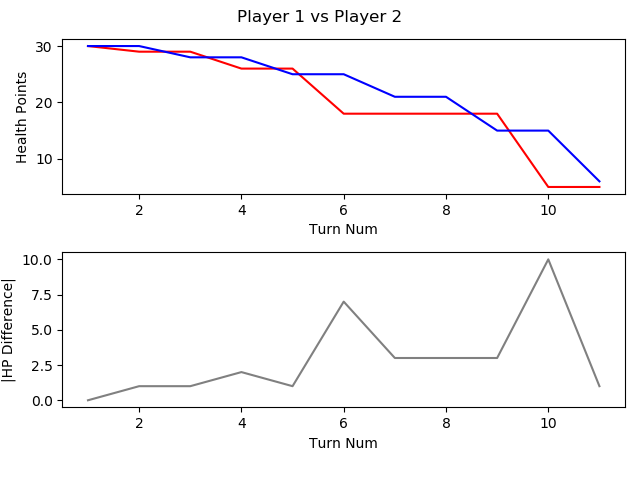

Data behind this chart, as committed beside it:
, TURN_NO, P1_HEALTH, P2_HEALTH, CURRENT_PLAYER, AMOUNTHEALEDTHISTURN, NUMATTACKSTHISTURN, NUMCARDSDRAWNTHISTURN, NUMCARDSPLAYEDTHISTURN, NUMCARDSTODRAW, NUMELEMENTALSPLAYEDLASTTURN, NUMELEMENTALSPLAYEDTHISTURN, NUMFRIENDLYMINIONSTHATATTACKEDTHISTURN, NUMFRIENDLYMINIONSTHATDIEDTHISTURN, NUMMINIONSPLAYEDTHISTURN, NUMMINIONSPLAYERKILLEDTHISTURN, NUMOPTIONSPLAYEDTHISTURN, NUMSECRETSPLAYEDTHISGAME, NUMSPELLSPLAYEDTHISGAME, NUMTIMESHEROPOWERUSEDTHISGAME, REMAININGMANA, TOTALMANASPENTTHISGAME, USEDMANATHISTURN
1, 1, 30, 30, P1 FitzVonGerald, 0, 0, 1, 1, 0, 0, 0, 0, 0, 1, 0, 1, 0, 0, 0, 0, 1, 1
2, 2, 29, 30, P2 RehHausZuckFuchs, 0, 0, 1, 3, 0, 0, 0, 0, 0, 2, 0, 5, 0, 1, 0, 0, 2, 1
3, 3, 29, 28, P1 FitzVonGerald, 0, 0, 1, 1, 0, 0, 0, 1, 0, 0, 0, 3, 0, 1, 0, 1, 2, 1
4, 4, 26, 28, P2 RehHausZuckFuchs, 0, 0, 1, 0, 0, 0, 0, 3, 0, 0, 1, 4, 0, 1, 0, 2, 2, 0
5, 5, 26, 25, P1 FitzVonGerald, 0, 0, 1, 1, 0, 0, 0, 0, 0, 0, 0, 2, 0, 1, 0, 0, 5, 3
6, 6, 18, 25, P2 RehHausZuckFuchs, 0, 0, 1, 1, 0, 0, 0, 3, 0, 0, 0, 5, 0, 2, 0, 1, 4, 2
7, 7, 18, 21, P1 FitzVonGerald, 0, 0, 1, 2, 0, 0, 0, 0, 0, 2, 0, 3, 0, 1, 0, 0, 9, 4
8, 8, 18, 21, P2 RehHausZuckFuchs, 0, 0, 1, 1, 0, 0, 0, 3, 3, 1, 4, 4, 0, 2, 0, 1, 7, 3
9, 9, 18, 15, P1 FitzVonGerald, 0, 0, 1, 1, 0, 0, 0, 1, 0, 1, 0, 2, 0, 1, 0, 2, 12, 3
10, 10, 5, 15, P2 RehHausZuckFuchs, 0, 0, 1, 1, 0, 0, 0, 1, 0, 0, 0, 3, 0, 2, 0, 0, 12, 5
11, 11, 5, 6, P1 FitzVonGerald, 0, 0, 1, 1, 0, 0, 0, 2, 0, 1, 0, 3, 0, 1, 0, 2, 16, 4
